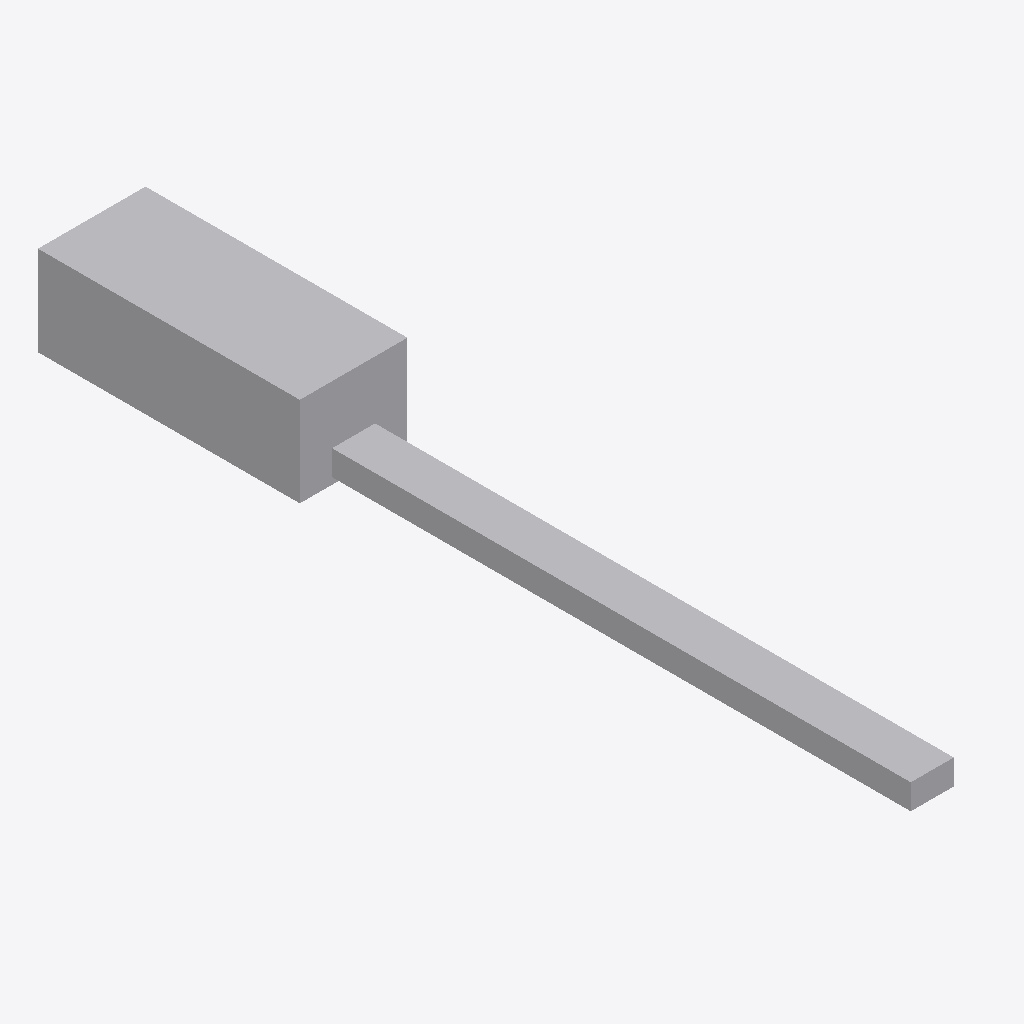
Isometric view of an IFC building model (IFC-SPF (STEP), schema IFC2X3, length unit metre), seen from the south-west, elements coloured by IFC class: 1 other element (light grey).
Extent 0.3 m × 2.3 m × 0.2 m (x, y, z). Storeys (1): Port De Barcelona at 0.00 m. Elements (1): 1 IfcFurnishingElement.

HEADER;
FILE_DESCRIPTION(('ViewDefinition [CoordinationView_V2.0]'),'2;1');
FILE_NAME('','',(''),(''),'','','');
FILE_SCHEMA(('IFC2X3'));
ENDSEC;
DATA;
#105=IFCPROJECT('34UKVHeH5CHvrwyycS_2aZ',$,'Port De Barcelona',$,$,'Port De Barcelona','Port De Barcelona',(#97),#92);
#130=IFCSITE('34UKVHeH5CHvrwyycS_2aX',$,'Default',$,$,#127,$,$,.ELEMENT.,(42,21,31,181945),(-71,-3,-24,-263305),0.0,$,$);
#115=IFCBUILDING('34UKVHeH5CHvrwyycS_2aY',$,'Port De Barcelona',$,$,#32,$,'Port De Barcelona',.ELEMENT.,$,$,$);
#124=IFCBUILDINGSTOREY('34UKVHeH5CHvrwyybZ1_NS',$,'Port De Barcelona',$,'Level:8mm Head',#122,$,'Port De Barcelona',.ELEMENT.,0.0);
#210=IFCFURNISHINGELEMENT('3qtSd97Lf4gRnBLiQzz0GE',$,'APBCN-URB-VIA-CambioAgujas_Automatico:Tipo1:2297191',$,'APBCN-URB-VIA-CambioAgujas_Automatico:Tipo1',#208,#203,'2297191');
ENDSEC;
